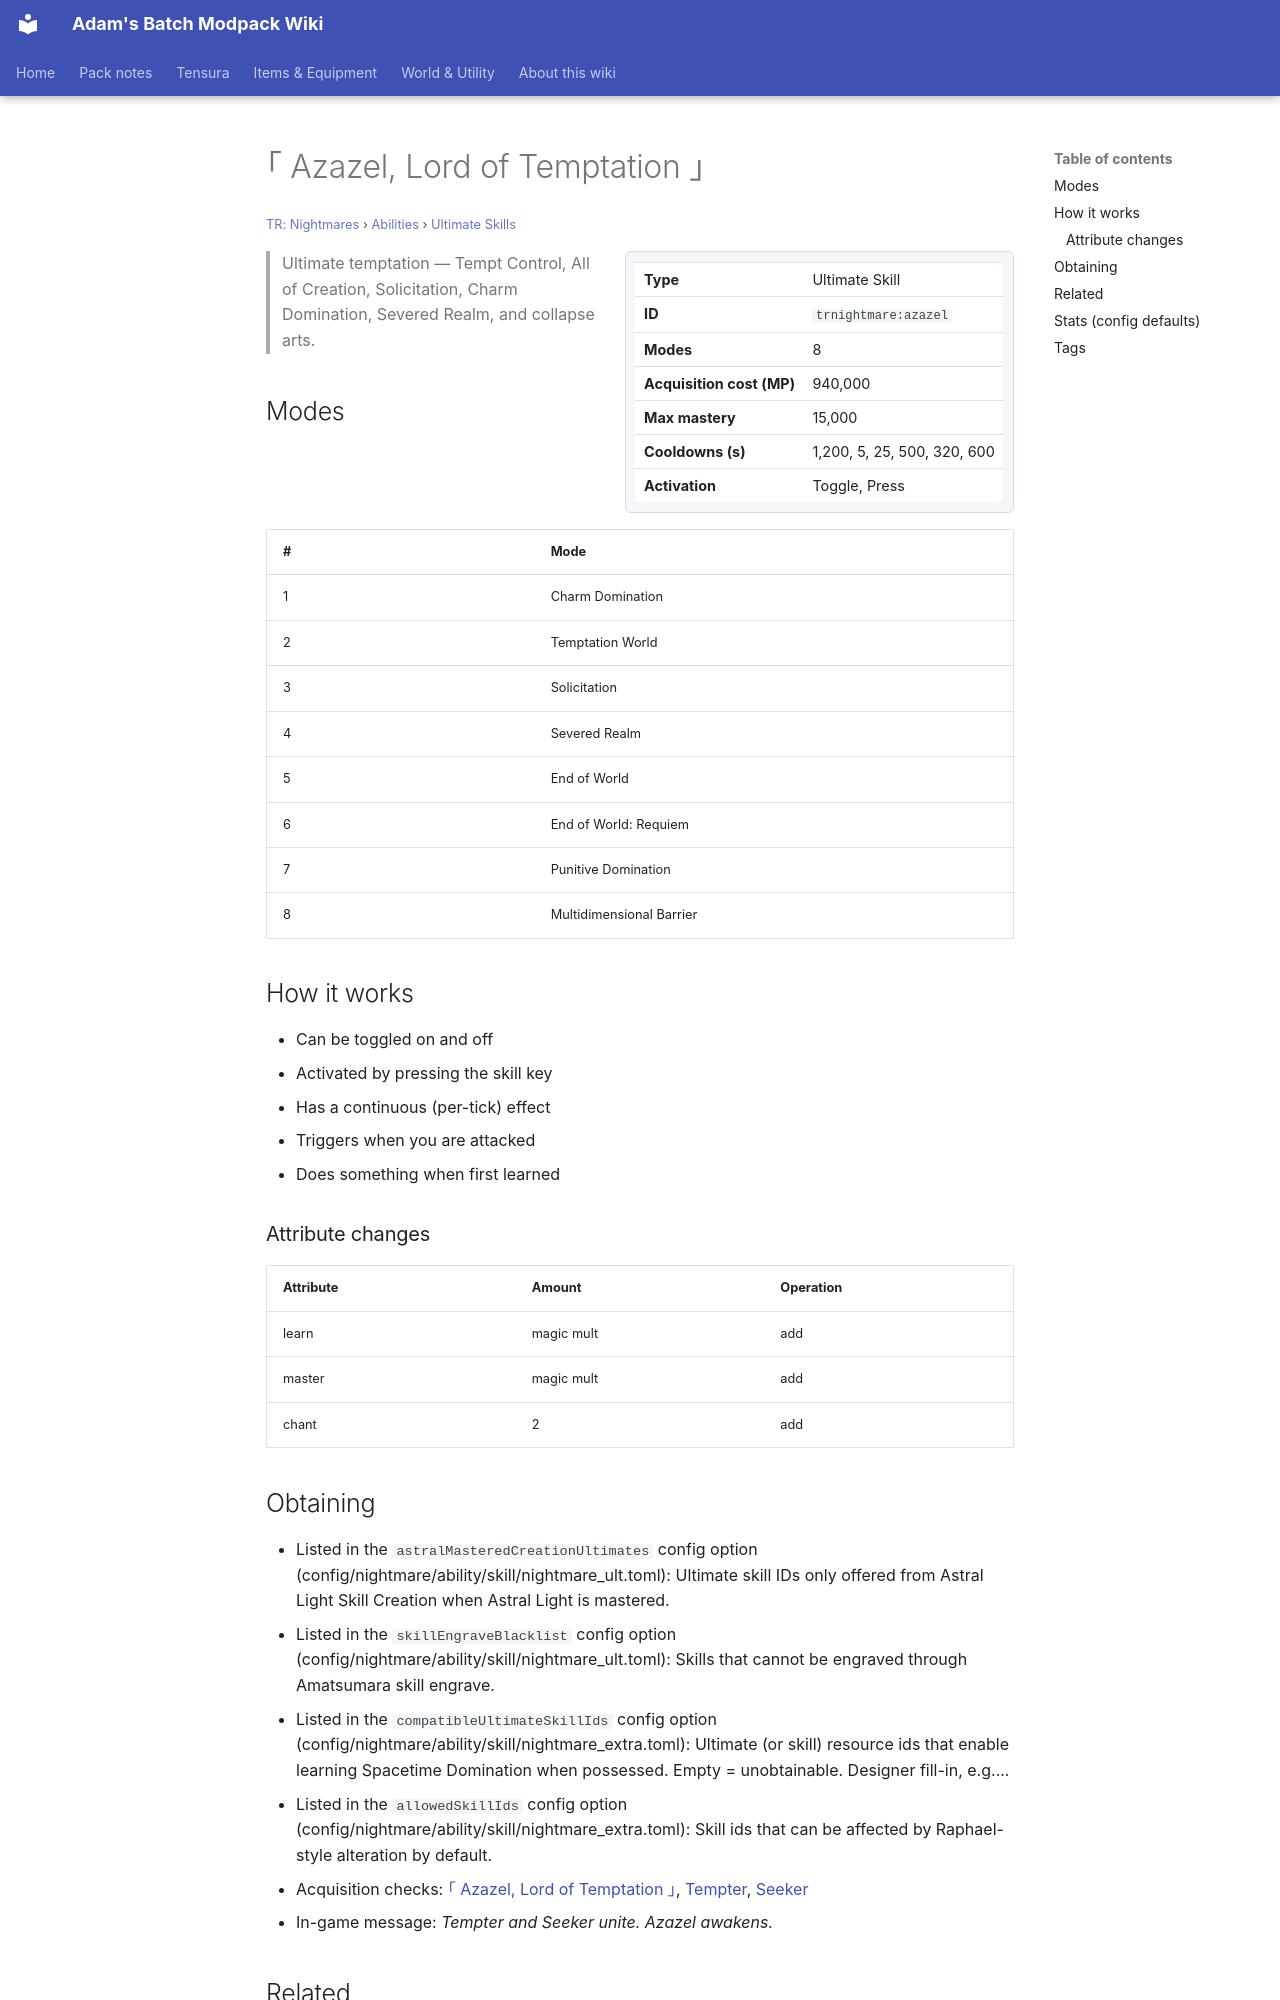

repository: Proteus-Nell/Adams-Batch-MC-Modpack-Wiki · page: tr-nightmares/abilities/ultimate-skills/azazel/index.html · generator: mkdocs

# ｢ Azazel, Lord of Temptation ｣

<small>[TR: Nightmares](../../index.md) &rsaquo; [Abilities](../index.md) &rsaquo; [Ultimate Skills](index.md)</small>

<div class="infobox" markdown>

| | |
|---|---|
| **Type** | Ultimate Skill |
| **ID** | `trnightmare:azazel` |
| **Modes** | 8 |
| **Acquisition cost (MP)** | 940,000 |
| **Max mastery** | 15,000 |
| **Cooldowns (s)** | 1,200, 5, 25, 500, 320, 600 |
| **Activation** | Toggle, Press |

</div>

> Ultimate temptation — Tempt Control, All of Creation, Solicitation, Charm Domination, Severed Realm, and collapse arts.

## Modes

| # | Mode |
|---|---|
| 1 | Charm Domination |
| 2 | Temptation World |
| 3 | Solicitation |
| 4 | Severed Realm |
| 5 | End of World |
| 6 | End of World: Requiem |
| 7 | Punitive Domination |
| 8 | Multidimensional Barrier |

## How it works

- Can be toggled on and off
- Activated by pressing the skill key
- Has a continuous (per-tick) effect
- Triggers when you are attacked
- Does something when first learned

### Attribute changes

| Attribute | Amount | Operation |
|---|---|---|
| learn | magic mult | add |
| master | magic mult | add |
| chant | 2 | add |

## Obtaining

- Listed in the `astralMasteredCreationUltimates` config option (config/nightmare/ability/skill/nightmare_ult.toml): Ultimate skill IDs only offered from Astral Light Skill Creation when Astral Light is mastered.
- Listed in the `skillEngraveBlacklist` config option (config/nightmare/ability/skill/nightmare_ult.toml): Skills that cannot be engraved through Amatsumara skill engrave.
- Listed in the `compatibleUltimateSkillIds` config option (config/nightmare/ability/skill/nightmare_extra.toml): Ultimate (or skill) resource ids that enable learning Spacetime Domination when possessed. Empty = unobtainable. Designer fill-in, e.g....
- Listed in the `allowedSkillIds` config option (config/nightmare/ability/skill/nightmare_extra.toml): Skill ids that can be affected by Raphael-style alteration by default.
- Acquisition checks: [｢ Azazel, Lord of Temptation ｣](azazel.md), [Tempter](../unique-skills/tempter.md), [Seeker](../../../tensura-reincarnated/abilities/unique-skills/seeker.md)
- In-game message: *Tempter and Seeker unite. Azazel awakens.*
